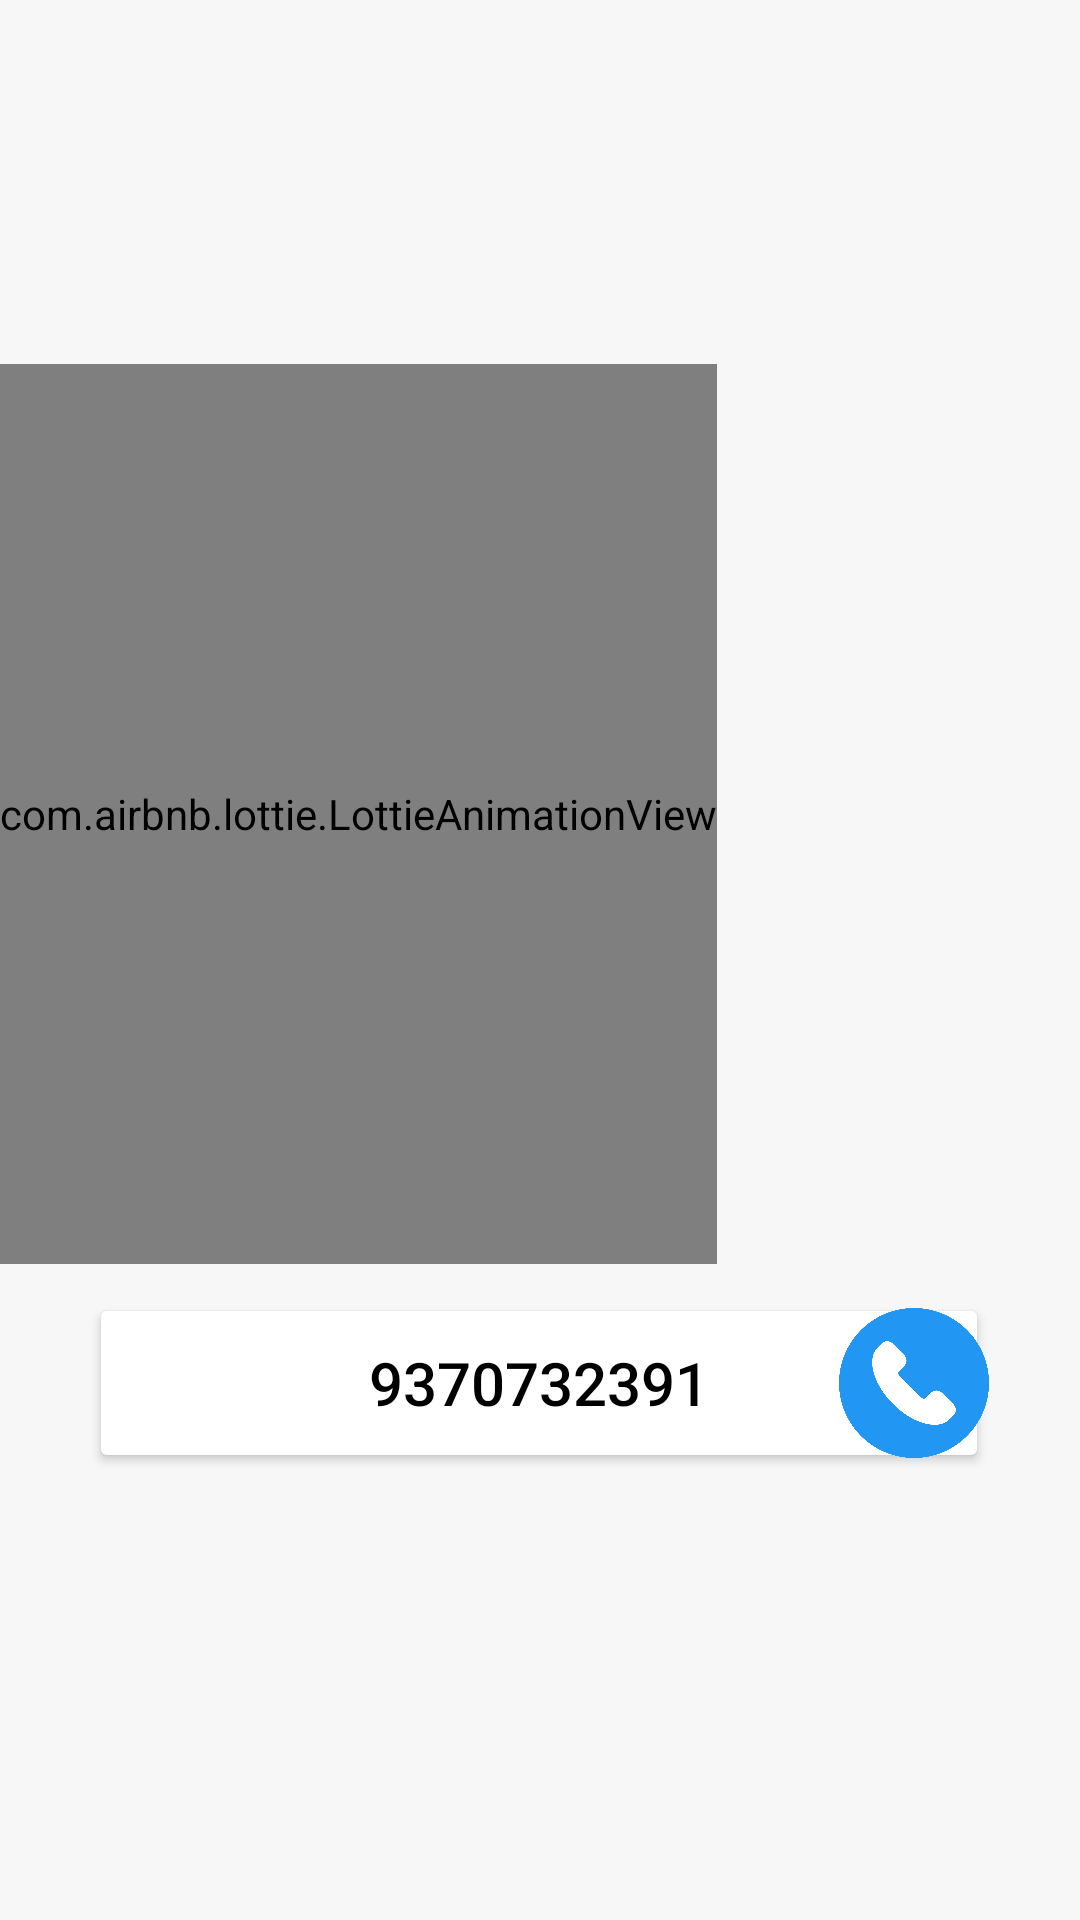

This screen was rendered from an Android layout file. Write that file and the resources it references.
<!-- AndroidManifest.xml: application theme Theme.EverDry -->
<!-- res/layout/activity_kyc.xml -->
<?xml version="1.0" encoding="utf-8"?>
<androidx.constraintlayout.widget.ConstraintLayout xmlns:android="http://schemas.android.com/apk/res/android"
    xmlns:app="http://schemas.android.com/apk/res-auto"
    xmlns:tools="http://schemas.android.com/tools"
    android:layout_width="match_parent"
    android:layout_height="match_parent"
    android:background="#08000000"
    tools:context=".KYC">

    <com.airbnb.lottie.LottieAnimationView
        android:layout_width="wrap_content"
        android:layout_height="300dp"
        app:lottie_autoPlay="true"
        app:lottie_loop="true"
        app:lottie_rawRes="@raw/registration"
        app:layout_constraintBottom_toBottomOf="parent"
        app:layout_constraintEnd_toEndOf="parent"
        app:layout_constraintHorizontal_bias="0.0"
        app:layout_constraintStart_toStartOf="parent"
        app:layout_constraintTop_toTopOf="parent"
        app:layout_constraintVertical_bias="0.357" />

    <Button
        android:id="@+id/kyc_call"
        android:layout_width="300dp"
        android:layout_height="60dp"
        android:backgroundTint="#FFFFFF"
        android:elevation="200dp"
        android:text="9370732391"
        android:textColor="#000000"
        android:textSize="20dp"
        app:cornerRadius="60dp"
        app:layout_constraintBottom_toBottomOf="parent"
        app:layout_constraintEnd_toEndOf="parent"
        app:layout_constraintHorizontal_bias="0.495"
        app:layout_constraintStart_toStartOf="parent"
        app:layout_constraintTop_toTopOf="parent"
        app:layout_constraintVertical_bias="0.743" />

    <ImageView
        android:id="@+id/imageView14"
        android:layout_width="50dp"
        android:layout_height="60dp"
        android:elevation="10dp"
        app:layout_constraintBottom_toBottomOf="@+id/kyc_call"
        app:layout_constraintEnd_toEndOf="@+id/kyc_call"
        app:layout_constraintHorizontal_bias="1.0"
        app:layout_constraintStart_toStartOf="@+id/kyc_call"
        app:layout_constraintTop_toTopOf="@+id/kyc_call"
        app:layout_constraintVertical_bias="0.0"
        app:srcCompat="@drawable/kyccall" />

</androidx.constraintlayout.widget.ConstraintLayout>
<!-- resources referenced by this layout -->
<resources>
  <!-- drawable kyccall: png bitmap (drawable, 98838 bytes) -->
  <style name="Theme.EverDry" parent="Theme.MaterialComponents.DayNight.DarkActionBar">
          
          <item name="colorPrimary">@color/purple_500</item>
          <item name="colorPrimaryVariant">@color/purple_700</item>
          <item name="colorOnPrimary">@color/white</item>
          
          <item name="colorSecondary">@color/teal_200</item>
          <item name="colorSecondaryVariant">@color/teal_700</item>
          <item name="colorOnSecondary">@color/black</item>
          
          <item name="android:statusBarColor">?attr/colorPrimaryVariant</item>
          
  
          <item name="android:windowContentTransitions">true</item>
      </style>
  <color name="purple_500">#2196F3</color>
  <color name="purple_700">#52000000</color>
  <color name="white">#FFFFFFFF</color>
  <color name="teal_200">#05AE0C</color>
  <color name="teal_700">#FF018786</color>
  <color name="black">#FF000000</color>
</resources>
